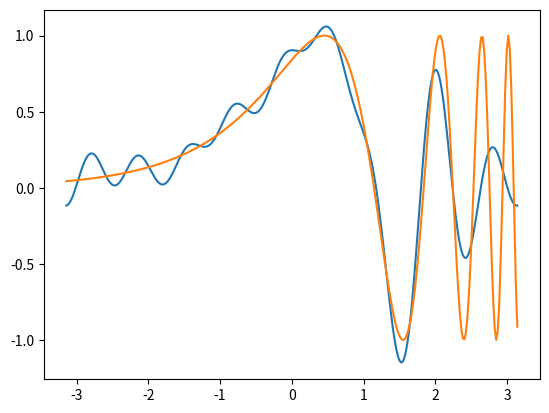

Here is the Python script that generated this plot:
import numpy as np
import matplotlib.pyplot as plt

####################################
#Setup
####################################
max_x = np.pi
min_x = -max_x
scale = 2 * np.pi / (max_x - min_x)
num_points = 300
n = 10
steps = 1000
x = np.linspace(min_x, max_x, num_points)

#####################################
#Thee target function is defined here
#####################################
y_exact = np.sin(np.exp(x))

def evaluate(cos_coeff, sin_coeff, error = False):
    sum = np.zeros(num_points)
    for i , (an, bn) in enumerate(zip(cos_coeff, sin_coeff)):
        sum += an * np.cos(i * x * scale) + bn * np.sin(i * x * scale) #- mid)
    if error:
        return np.sum((sum - y_exact) ** 2)
    return sum

def optimize(cos_coeff, sin_coeff):
    test_cos = list(cos_coeff)
    test_sin = list(sin_coeff)
    index = np.random.randint(n)
    if np.random.random() < 0.5:
        test_cos[index] += np.random.random() - 0.5
    else:
        test_sin[index] += np.random.random() - 0.5
    if evaluate(test_cos, test_sin, error = True) < evaluate(cos_coeff, sin_coeff, error = True):
        return test_cos, test_sin
    else:
        return cos_coeff, sin_coeff


#######################################################
#Where the magic happens.
#The coefficient arrays start at zero and are randomly
#nudged until the steps have been exhausted.
#######################################################
cos_coeff = np.zeros(n)
sin_coeff = np.zeros(n)
y_approx = np.zeros(num_points)

for i in range(steps):
    cos_coeff, sin_coeff = optimize(cos_coeff, sin_coeff)
    y_approx = evaluate(cos_coeff, sin_coeff)

    #####################################################
    #Saves images for producing animation of the process.
    #####################################################
    if i % 10 == 0:
        plt.clf()
        plt.plot(x, y_approx)
        plt.plot(x, y_exact)
        #plt.savefig("2-fourier_coefficients\\images\\"+str(i // 10) + ".png")

print("Cosine Coefficients: ", np.round(cos_coeff,3))
print("Sine Coefficients: ", np.round(sin_coeff,3))



#########################
#Prints out the equations
#########################
cos_string = ""
sin_string = ""
for i in range(n):
    cos_string += str(np.round(cos_coeff[i],3)) + " cos(" + str(i) + "x) + "
    sin_string += str(np.round(sin_coeff[i],3)) + " sin(" + str(i) + "x) + "
equation = "Equation: " + cos_string + sin_string
equation = equation[0:len(equation)-2]
print(equation)

##################################
#Plots equation and approximation.
##################################
plt.show()
